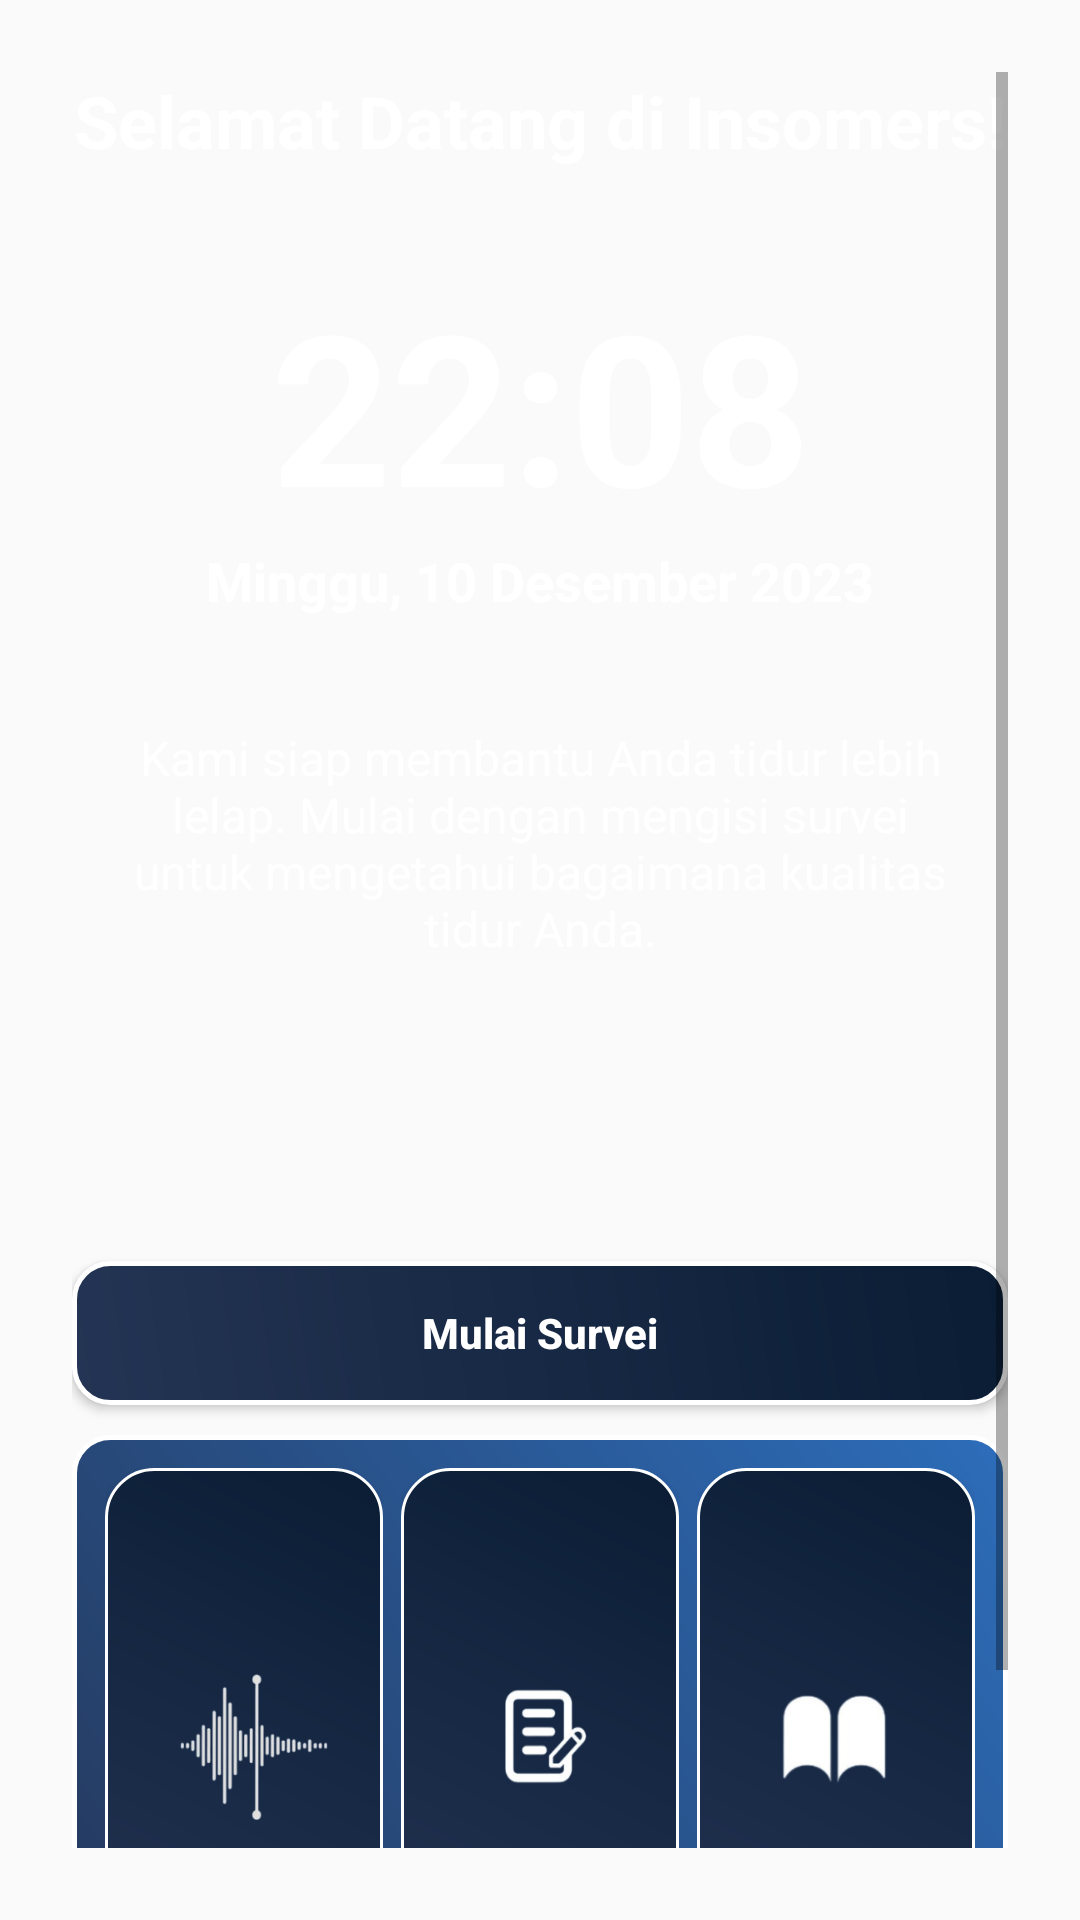

This screen was rendered from an Android layout file. Write that file and the resources it references.
<!-- AndroidManifest.xml: application theme Theme.AppCompat.Light.NoActionBar -->
<!-- res/layout/fragment_home.xml -->
<?xml version="1.0" encoding="utf-8"?>
<ScrollView xmlns:android="http://schemas.android.com/apk/res/android"
    xmlns:tools="http://schemas.android.com/tools"
    xmlns:app="http://schemas.android.com/apk/res-auto"
    android:layout_width="match_parent"
    android:layout_height="match_parent"
    android:padding="24dp"
    android:background="@drawable/malam"
    android:fillViewport="true">

    <androidx.constraintlayout.widget.ConstraintLayout
        android:layout_width="match_parent"
        android:layout_height="wrap_content">

        <TextView
            android:id="@+id/tvTitle"
            android:layout_width="wrap_content"
            android:layout_height="wrap_content"
            android:text="Selamat Datang di Insomers!"
            android:textColor="@android:color/white"
            android:textSize="24sp"
            android:textStyle="bold"
            android:gravity="center"
            app:layout_constraintTop_toTopOf="parent"
            app:layout_constraintStart_toStartOf="parent"
            app:layout_constraintEnd_toEndOf="parent" />

        <TextView
            android:id="@+id/tvTime"
            android:layout_width="wrap_content"
            android:layout_height="wrap_content"
            android:layout_marginTop="32dp"
            android:text="22:08"
            android:textColor="@android:color/white"
            android:textSize="70sp"
            android:textStyle="bold"
            app:layout_constraintTop_toBottomOf="@id/tvTitle"
            app:layout_constraintStart_toStartOf="parent"
            app:layout_constraintEnd_toEndOf="parent" />

        <TextView
            android:id="@+id/tvDate"
            android:layout_width="wrap_content"
            android:layout_height="wrap_content"
            android:text="Minggu, 10 Desember 2023"
            android:textColor="@android:color/white"
            android:textSize="18sp"
            android:textStyle="bold"
            app:layout_constraintTop_toBottomOf="@id/tvTime"
            app:layout_constraintStart_toStartOf="parent"
            app:layout_constraintEnd_toEndOf="parent" />

        <TextView
            android:id="@+id/tvInstruction"
            android:layout_width="0dp"
            android:layout_height="wrap_content"
            android:layout_marginTop="16dp"
            android:gravity="center"
            android:padding="20dp"
            android:text="Kami siap membantu Anda tidur lebih lelap. Mulai dengan mengisi survei untuk mengetahui bagaimana kualitas tidur Anda."
            android:textColor="#FFFFFF"
            android:textSize="16sp"
            app:layout_constraintBottom_toTopOf="@id/btnSurvey"
            app:layout_constraintEnd_toEndOf="parent"
            app:layout_constraintStart_toStartOf="parent"
            app:layout_constraintTop_toBottomOf="@id/tvDate" />

        <Button
            android:id="@+id/btnSurvey"
            android:layout_width="0dp"
            android:layout_height="wrap_content"
            android:layout_marginTop="80dp"
            android:background="@drawable/background_button"
            android:padding="12dp"
            android:text="Mulai Survei"
            android:textAllCaps="false"
            android:textColor="#FFFFFF"
            android:textStyle="bold"
            app:layout_constraintEnd_toEndOf="parent"
            app:layout_constraintHorizontal_bias="0.0"
            app:layout_constraintStart_toStartOf="parent"
            app:layout_constraintTop_toBottomOf="@id/tvInstruction" />

        <GridLayout
            android:layout_width="match_parent"
            android:layout_height="233dp"
            android:layout_marginTop="10dp"
            android:background="@drawable/background_home"
            android:columnCount="3"
            android:padding="8dp"
            app:layout_constraintBottom_toBottomOf="parent"
            app:layout_constraintEnd_toEndOf="parent"
            app:layout_constraintStart_toStartOf="parent"
            app:layout_constraintTop_toBottomOf="@id/btnSurvey">

            <FrameLayout
                android:layout_width="0dp"
                android:layout_height="0dp"
                android:layout_rowWeight="1"
                android:layout_columnWeight="1"
                android:layout_margin="3dp">

                <Button
                    android:id="@+id/btnRelaxing"
                    android:layout_width="match_parent"
                    android:layout_height="182dp"
                    android:background="@drawable/relaksasi"
                    android:gravity="center"
                    android:padding="16dp"
                    android:textAllCaps="false"
                    android:textColor="#FFFFFF"
                    android:textSize="16sp"
                    android:textStyle="bold" />

                <TextView
                    android:layout_width="match_parent"
                    android:layout_height="wrap_content"
                    android:layout_gravity="bottom"
                    android:layout_marginTop="8dp"
                    android:gravity="center"
                    android:text="Relaksasi"
                    android:textColor="#FFFFFF"
                    android:textSize="14sp" />
            </FrameLayout>

            <FrameLayout
                android:layout_width="0dp"
                android:layout_height="0dp"
                android:layout_rowWeight="1"
                android:layout_columnWeight="1"
                android:layout_margin="3dp">

                <Button
                    android:id="@+id/btnNote"
                    android:layout_width="match_parent"
                    android:layout_height="182dp"
                    android:background="@drawable/catatan1"
                    android:gravity="center"
                    android:padding="16dp"
                    android:textAllCaps="false"
                    android:textColor="#FFFFFF"
                    android:textSize="16sp"
                    android:textStyle="bold" />

                <TextView
                    android:layout_width="match_parent"
                    android:layout_height="wrap_content"
                    android:layout_gravity="bottom"
                    android:layout_marginTop="8dp"
                    android:gravity="center"
                    android:text="Catatan Tidur"
                    android:textColor="#FFFFFF"
                    android:textSize="14sp" />
            </FrameLayout>

            <FrameLayout
                android:layout_width="0dp"
                android:layout_height="0dp"
                android:layout_rowWeight="1"
                android:layout_columnWeight="1"
                android:layout_margin="3dp">

                <Button
                    android:id="@+id/btnStep"
                    android:layout_width="match_parent"
                    android:layout_height="182dp"
                    android:background="@drawable/rules1"
                    android:gravity="center"
                    android:padding="16dp"
                    android:textAllCaps="false"
                    android:textColor="#FFFFFF"
                    android:textSize="16sp"
                    android:textStyle="bold" />

                <TextView
                    android:layout_width="104dp"
                    android:layout_height="wrap_content"
                    android:layout_gravity="bottom"
                    android:layout_marginTop="8dp"
                    android:gravity="center"
                    android:text="Panduan Tidur"
                    android:textColor="#FFFFFF"
                    android:textSize="14sp" />
            </FrameLayout>

        </GridLayout>

    </androidx.constraintlayout.widget.ConstraintLayout>
</ScrollView>
<!-- resources referenced by this layout -->
<resources>
  <!-- drawable background_button (drawable) -->
  <?xml version="1.0" encoding="utf-8"?>
  <shape xmlns:android="http://schemas.android.com/apk/res/android"
      android:shape="rectangle">
  
      <gradient
          android:angle="45"
          android:startColor="#243454"
      android:endColor="#0a1d34"
      android:type="linear" />
      <corners android:radius="12dp" />
      <stroke android:width="1.5dp" android:color="@color/white" />
  </shape>
  <!-- drawable background_home (drawable) -->
  <?xml version="1.0" encoding="utf-8"?>
  <shape xmlns:android="http://schemas.android.com/apk/res/android"
      android:shape="rectangle">
  
      <gradient
          android:angle="45"
          android:startColor="#243454"
          android:endColor="#2D6DBA"
          android:type="linear" />
      <corners android:radius="12dp" />
      <stroke android:width="1.5dp" android:color="@color/white" />
  </shape>
  <!-- drawable catatan1 (drawable) -->
  <?xml version="1.0" encoding="utf-8"?>
  <layer-list xmlns:android="http://schemas.android.com/apk/res/android">
  
      
      <item>
          <shape
              android:shape="rectangle">
              <gradient
                  android:angle="45"
                  android:startColor="#243454"
                  android:endColor="#0a1d34"
                  android:type="linear" />
              <corners android:radius="16dp" />
              <stroke android:width="1dp" android:color="@android:color/white" />
          </shape>
      </item>
  
      
      <item android:right="0dp" android:left="0dp" android:top="0dp" android:bottom="0dp">
          <bitmap
              android:src="@drawable/catatan"
              android:layout_width="250dp"
              android:layout_height="250dp"
              android:scaleType="centerInside" />
      </item>
  
  </layer-list>
  <!-- drawable relaksasi (drawable) -->
  <?xml version="1.0" encoding="utf-8"?>
  <layer-list xmlns:android="http://schemas.android.com/apk/res/android">
  
      
      <item>
          <shape
              android:shape="rectangle">
              <gradient
                  android:angle="45"
                  android:startColor="#243454"
                  android:endColor="#0a1d34"
                  android:type="linear" />
              <corners android:radius="16dp" />
              <stroke android:width="1dp" android:color="@android:color/white" />
          </shape>
      </item>
  
      
      <item android:right="0dp" android:left="0dp" android:top="0dp" android:bottom="0dp">
          <bitmap
              android:src="@drawable/relaks"
              android:layout_width="250dp"
              android:layout_height="250dp"
              android:scaleType="centerInside" />
      </item>
  
  </layer-list>
  <!-- drawable rules1 (drawable) -->
  <?xml version="1.0" encoding="utf-8"?>
  <layer-list xmlns:android="http://schemas.android.com/apk/res/android">
  
      
      <item>
          <shape
              android:shape="rectangle">
              <gradient
                  android:angle="45"
                  android:startColor="#243454"
                  android:endColor="#0a1d34"
                  android:type="linear" />
              <corners android:radius="16dp" />
              <stroke android:width="1dp" android:color="@android:color/white" />
          </shape>
      </item>
  
      
      <item android:right="0dp" android:left="0dp" android:top="0dp" android:bottom="0dp">
          <bitmap
              android:src="@drawable/rules"
              android:layout_width="250dp"
              android:layout_height="250dp"
              android:scaleType="centerInside" />
      </item>
  
  </layer-list>
  <!-- drawable catatan: png bitmap (drawable, 14217 bytes) -->
  <!-- drawable relaks: png bitmap (drawable, 16800 bytes) -->
  <!-- drawable rules: png bitmap (drawable, 11346 bytes) -->
  <!-- not gathered from this repository: default colours our renderer supplied (Android Studio template values) -->
  <color name="white">#FFFFFFFF</color>
</resources>
